pico-8 play session: mixed d-pad (fixed 12-tick cycle)

[t = 2 s] mixed d-pad (1.2s cycle ×~1): → ← ↑ ↓ + 🅾/❎ taps, ~2s
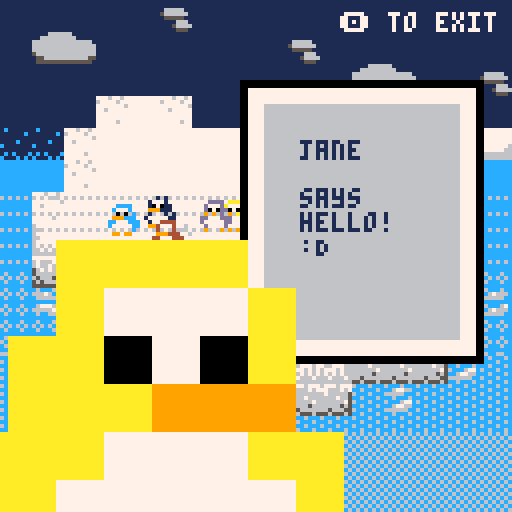
[t = 4 s] mixed d-pad (1.2s cycle ×~3): → ← ↑ ↓ + 🅾/❎ taps, ~4s
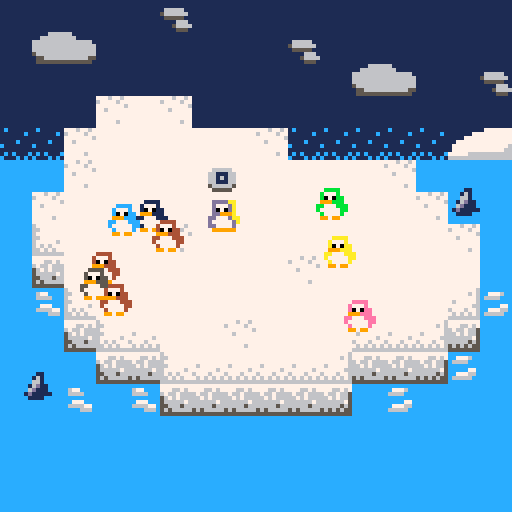
[t = 6 s] mixed d-pad (1.2s cycle ×~5): → ← ↑ ↓ + 🅾/❎ taps, ~6s
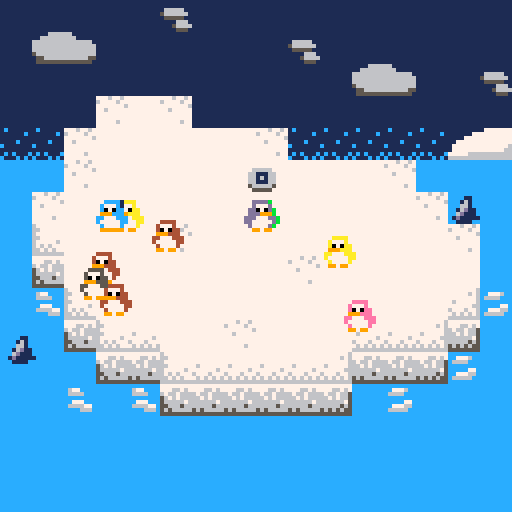
[t = 8 s] mixed d-pad (1.2s cycle ×~6): → ← ↑ ↓ + 🅾/❎ taps, ~8s
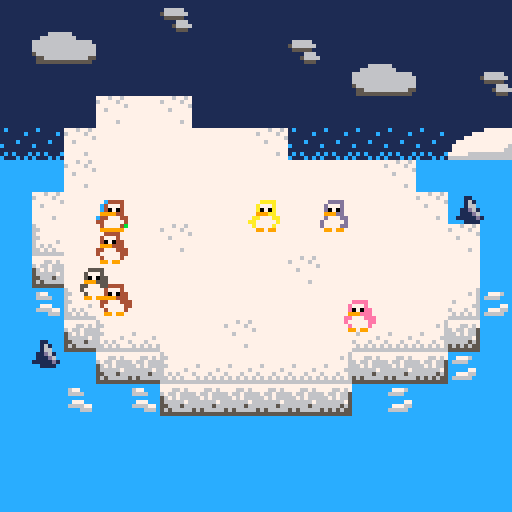

pico-8 cartridge
version 42
__lua__

function _init()
	-- setting map transparency
	palt(0, false)
	palt(15, true)

	-- set flag 1 on sprite 62 (light blue water)
	fset(62, 1, true)  


	p = {
		x = 50,
		y = 50, 
		sprite = 1,
		spr_frames = {1, 2},
		anim_index = 0,
		anim_timer = 0,
		anim_speed = 8,
		state = "still",
		face_right = false,
		speed = 2
	}

	npcs = {}
	npc_count = 10
	npc_names = {"joe", "bob", "mary", "jane"}
	npc_colors = {3, 4, 5, 6, 7, 8, 9, 10}
	npc_index = 1
	for i = 1, npc_count do
		create_npc(i, rnd(npc_colors), rnd(npc_names), 16 + rnd(80), 35 + 4 * i)
	end

	-- give sharks starting target to swim to
	sharks = {
		{
			x = 7, y = 100, 
			target_x = 7, target_y = 100, 
			speed = 0.4, 
			sprite = 17, flip = false
		},
		{
			x = 118, y = 45, 
			target_x = 118, target_y = 45, 
			speed = 0.2, 
			sprite = 17, flip = false
		}
	}

	statex = "walking"
	closest = npcs[0]
	talk_range = 6

	_upd = u_walking_around
	_drw = d_walking_around
	offset = 0
	
	-- universal animation timers for ui
	ui_anim_timer = 0
	ui_anim_speed = 12
	ui_offset = 0
end

function _update()
	_upd()
end


function _draw()
	_drw()
end


-->8
-- states --


function u_walking_around()
	p_move()
	npcs_move()
	sharks_move()

	closest = get_nearest_npc()
	if closest != "none" then
		if btnp(🅾️) then
		state = "talking"
		_upd = u_dialogue
		_drw = d_dialogue
		end
	end

	if btnp(❎) then
		npcs[npc_index].is_unlocked = true
		npcs[npc_index].state = "move"
		npc_index += 1
		trigger_shake()
		
	end
end


function u_dialogue()
	if btnp(🅾️) then
		_upd = u_walking_around
		_drw = d_walking_around
	end
end


function ready_to_shake()
	for i = 1, npc_count do 
		if not npcs[i].is_unlocked then 
			return false 
		end
	end 
	return true 
end


function trigger_shake()
	if ready_to_shake() then 
		offset = 1
		_upd = u_tip_iceberg
	end
end


function u_tip_iceberg()
	screen_shake()
end

function u_end_game()
	cls()
end



-->8
-- helper / reusable functions --
function dst(o1, o2)
 	return sqrt(sqr(o1.x - o2.x) + sqr(o1.y - o2.y))
end


function sqr(x) 
	return x * x 
end



-->8
-- movement functions --
function on_iceberg(new_x, new_y, flag)
	local tile_x = new_x / 8
	local tile_y = new_y / 8
  return fget(mget(tile_x,tile_y), flag)
end


function shark_fully_in_water(x, y)
	-- can adjust padding, but for now 0 seems best?
	local padding = 0 

    return on_water(x + padding, y + padding) and
           on_water(x + 7 - padding, y + padding) and
           on_water(x + padding, y + 7 - padding) and
           on_water(x + 7 - padding, y + 7 - padding)
end


function on_water(new_x, new_y)
	local tile_x = new_x / 8
	local tile_y = new_y / 8

	-- flag 1 means water (light blue pixels)
    return fget(mget(tile_x, tile_y), 1) 
end


function random_water_position()
	-- get new target for sharks 
    local new_x, new_y
    repeat
        new_x = flr(rnd(128))
        new_y = flr(rnd(128))
    until on_water(new_x, new_y)
    return new_x, new_y
end


function get_nearest_npc()
	local min_dist = 32000

	for i = 1, npc_count do 
		curr_dist = dst(p, npcs[i])
		min_dist = min(min_dist, curr_dist)

		if min_dist == curr_dist do 
			closest = npcs[i]
		end
	end
	if min_dist > talk_range then
		closest = "none"
	end

	return closest
end


function p_move()
	if btn() != 0 then
		p.state = "move"
		new_x = p.x
		new_y = p.y
		if btn(⬅️) then
			new_x = p.x - 1
			p.face_right = false
		end
		if btn(➡️) then
			new_x = p.x + 1
			p.face_right = true
		end
		if btn(⬆️) then
			new_y = p.y -1
		end
		if btn(⬇️) then
			new_y = p.y + 1
		end
		if on_iceberg(new_x + 4, new_y + 4, 0) then
			-- only update p position if on iceberg
			p.x = new_x
			p.y = new_y
		else 
			print("not on iceberg")
		end
	else
		p.state = "still"
		print("no input")
	end
end


function npcs_move()
	for i = 1, npc_count do
		if npcs[i].is_unlocked then 
			if npcs[i].x < npcs[i].target_x then 
				npcs[i].x += npcs[i].dx
			end	
			if npcs[i].x > npcs[i].target_x then 
				npcs[i].x -= npcs[i].dx
			end	
			if npcs[i].y < npcs[i].target_y then 
				npcs[i].y += npcs[i].dy
			end	
			if npcs[i].y > npcs[i].target_y then 
				npcs[i].y -= npcs[i].dy
			end	
		end
	end
end


function sharks_move()
    for shark in all(sharks) do
		-- get distance to target, swim there, then pick new one
        local dx = shark.target_x - shark.x
        local dy = shark.target_y - shark.y
        local dist = sqrt(dx * dx + dy * dy)

        if dist < 1 then
            shark.target_x, shark.target_y = random_water_position()
        else
            local vx = (dx / dist) * shark.speed
            local vy = (dy / dist) * shark.speed

            local new_x = shark.x + vx
            local new_y = shark.y + vy

            -- check full shark sprite inside water
            if shark_fully_in_water(new_x, new_y) then
                shark.x = new_x
                shark.y = new_y

                -- flip sprite if changing direction
                shark.flip = vx > 0
            else
                shark.target_x, shark.target_y = random_water_position()
            end
        end
    end
end


-->8
-- drawing functions --

function d_walking_around()
	-- ui animation timer
	ui_anim_timer += 1
	if ui_anim_timer >= ui_anim_speed then
		ui_anim_timer = 0
		ui_offset = (ui_offset + 1) % 2
	end
	
	cls()
	map()
	draw_penguins()
 draw_sharks()

	if closest != "none" then
			draw_talk_hint()
	end
end

function d_dialogue()
		-- ui animation timer
	ui_anim_timer += 1
	if ui_anim_timer >= ui_anim_speed then
		ui_anim_timer = 0
		ui_offset = (ui_offset + 1) % 2
	end
	
	cls()
	map()
	draw_penguins()
 draw_sharks()
 
 draw_textbox(closest)
	draw_big_penguin(closest)
	
	print("🅾️ to exit", 85, 2+ui_offset, 7)
end

function d_end_game()
	cls()
	print("you tipped the iceberg!", 30,30, 7)
end


function draw_penguins()
-- layers sprite drawing based on y position
p_drawn = false
	for i = 1, npc_count do
		if npcs[i].y > p.y and not p_drawn then
				//spr(p.sprite, p.x, p.y)
				anim_peng(p)
				p_drawn = true
		end
		//spr(npcs[i].sprite, npcs[i].x, npcs[i].y)
		anim_peng(npcs[i])
	end
	if not p_drawn then
		//spr(p.sprite, p.x, p.y)
		anim_peng(p)
	end
end


function draw_talk_hint()
	local x = closest.x
	local y = closest.y - 10 + ui_offset
	
	spr(36, x, y)
end


function draw_sharks()
    for shark in all(sharks) do
        spr(shark.sprite, shark.x, shark.y, 1, 1, shark.flip, false)
    end
end


function anim_peng(peng)
	if peng.state == "still" then
			spr(peng.spr_frames[1], peng.x, peng.y, 1,1,peng.face_right)
	else
		peng.anim_timer += 1
		if peng.anim_timer >= peng.anim_speed then
			peng.anim_index = (peng.anim_index + 1) % 2
			peng.anim_timer = 0
		end
		
		spr(peng.spr_frames[peng.anim_index+1], peng.x, peng.y, 1,1,peng.face_right)
	end
end


function screen_shake()
	local grow = 1.05
	local offset_x = 4 - rnd(8)
	local offset_y = 4 - rnd(8)
	
	offset_x *= offset
	offset_y *= offset
	
	camera(offset_x,offset_y)
	
	offset *= grow
	
	if offset >= 20 then
		_upd = u_end_game
		_drw = d_end_game
	end
end


function draw_textbox(peng)
	-- dithering background
	fillp(▒)
	rectfill(0, 128, 128, 108, 6)
	
	fillp(░)
	rectfill(0,108, 128, 88,6)
	
	fillp(☉)
	rectfill(0,88, 128, 68,6)
	
	fillp(…)
	rectfill(0,68, 128, 48,6)

	fillp(⬅️)
	-- generate rectangle (0 == index of black color)
	rectfill(60, 20, 120, 90, 0)
	rectfill(62, 22, 118, 88, 7)
	rectfill(66, 26, 114, 84, 6)

	print(peng.name, 75, 35, 1)
	print("")
	print("says") 
	print("hello!")
	print(":D")
end	


function draw_big_penguin(peng)
	-- identify sprite location in grid, then scale size
	local sx = (peng.spr_frames[1] % 16) * 8
	local sy = (peng.spr_frames[1] \ 16) * 8	
	sspr(sx, sy, 8, 8, -10, 60, 96, 96, true, false)
end


-->8
-- init functions --

function create_npc(id,sprite,name,x,y)
	local npc = {
		id = id,
		sprite = sprite,
		spr_frames = {sprite, sprite + 16},
		anim_timer = 0,
		anim_speed = 8,
		anim_index = 0,
		face_right = false,
		state = "still",
		name = name,
		x = x,
		y = y,
		dx = 1,
		dy = 1,
		target_x = 25, 
		target_y = 50,
		is_unlocked = false
	}

	add(npcs, npc)
end
__gfx__
00000000ffddddfffffddddfffeeeeffff3333ffffbbbbffff1111ffffccccffffaaaaffff5555ffff4444ff6611111111116666111111117777777667777777
00000000fd777dffffd777dffe777efff37773fffb777bfff17771fffc777cfffa777afff57775fff47774ff6661111111666666111111117777767666777777
00700700fd070ddfffd070dffe070eeff307033ffb070bbff107011ffc070ccffa070aaff507055ff407044f6666666166666666166666117777777667777777
00077000f999dddfff999ddff999eeeff999333ff999bbbff999111ff999cccff999aaaff999555ff999444f6666666666666666566666617677777666777777
00077000dd777dddffd777ddee777eee33777333bb777bbb11777111cc777cccaa777aaa55777555447774446666666666666666155555117777776667777767
00700700d77777ddfd77777de77777ee37777733b77777bb17777711c77777cca77777aa57777755477777446666666656666666111166616777677667676777
00000000fd7777dffd7777ddfe7777eff377773ffb7777bff177771ffc7777cffa7777aff577775ff477774f6666665515566666111566667676767666767677
00000000f99f99ffff99f99ff99f99fff99f99fff99f99fff99f99fff99f99fff99f99fff99f99fff99f99ff5555555115555555111155516666666666666666
00000000ffffffff00000000fffeeeeffff3333ffffbbbbffff1111ffffccccffffaaaaffff5555ffff4444f000000000000000017777777cccccccc77767767
00000000ffff11ff00000000ffe777efff37773fffb777bfff17771fffc777cfffa777afff57775fff47774f000000000000000077777777cc7776cc67777677
00000000fff161ff00000000ffe070efff30703fffb070bfff10701fffc070cfffa070afff50705fff40704f000000000000000077777777c6666ccc77777776
00000000fff661ff00000000ff999eefff99933fff999bbfff99911fff999ccfff999aafff99955fff99944f000000000000000077777777cccccccc77677777
00000000ff16d11f00000000ffe777eeff377733ffb777bbf1177711fcc777ccfaa777aaf5577755f4477744000000000000000077777776ccccc77c77777777
00000000ff6d111f00000000fe77777ef3777773fb77777b11777771cc77777caa77777a5577777544777774000000000000000077777766cc77766c77777777
00000000f1d1111100000000fe7777eef3777733fb7777bbf177771ffc7777cffa7777aff577775ff477774f000000000000000066666666c66666cc77777677
00000000cc1111cc00000000ff99f99fff99f99fff99f99fff99f99fff99f99fff99f99fff99f99fff99f99f000000000000000066666666cccccccc77777777
00000000ccccccccfccccccfffffffffffffffff000000000000000000000000000000000000000000000000666666661c11111111111111cccccccc77777777
0000000000000000c777776cfcccccfff66666ff00000000000000000000000000000000000000000000000066677676111111c111111177c677cccc77777777
0000000000000000c77cc66ccc777ccf6611166f000000000000000000000000000000000000000000000000767767771111111111117777c6666ccc77777777
0000000000000000c7c77c6ccc7c7ccf6616166f000000000000000000000000000000000000000000000000776767671111c11111777777cccccccc76777777
0000000000000000c7c76c6ccc777ccf6611166f00000000000000000000000000000000000000000000000067777766c111111117777777cc777ccc77777767
0000000000000000c76cc66c1ccccc1f5666665f000000000000000000000000000000000000000000000000666665661111111117777777c666677c67776777
0000000000000000c666666cf11111fff55555ff000000000000000000000000000000000000000000000000565666661c1c111c77777666cccc666c76767676
0000000000000000fccccccfffffffffffffffff00000000000000000000000000000000000000000000000055555555c111c1c166666666cccccccc66666666
0000000000000000000000000000000000000000000000000000000000000000000000000000000077777777777777777777777711111111cccccccc77777777
0000000000000000000000000000000000000000000000000000000000000000000000000000000077766767777667677776676711111111cccccccc77777777
0000000000000000000000000000000000000000000000000000000000000000000000000000000067667665676676666766766611111111cccccccc77777777
0000000000000000000000000000000000000000000000000000000000000000000000000000000066767665567676666676766611111111cccccccc77777777
0000000000000000000000000000000000000000000000000000000000000000000000000000000066666675566666766666667611111111cccccccc77777777
0000000000000000000000000000000000000000000000000000000000000000000000000000000066666565556665666666656611111111cccccccc77777777
0000000000000000000000000000000000000000000000000000000000000000000000000000000056565655565666665656666611111111cccccccc77777777
0000000000000000000000000000000000000000000000000000000000000000000000000000000055555555555555555555555511111111cccccccc77777777
__gff__
0000000000000000000000000000010100000000000000000000000000000001000000000000000000000000000000010000000000000000000000000000000100000000000000000000000000000000000000000000000000000000000000000000000000000000000000000000000000000000000000000000000000000000
0000000000000000000000000000000000000000000000000000000000000000000000000000000000000000000000000000000000000000000000000000000000000000000000000000000000000000000000000000000000000000000000000000000000000000000000000000000000000000000000000000000000000000
__map__
3d3d3d3d3d0d3d3d3d3d3d3d3d3d3d3d00000000000000000000000000000000000000000000000000000000000000000000000000000000000000000000000000000000000000000000000000000000000000000000000000000000000000000000000000000000000000000000000000000000000000000000000000000000
3d0c0b3d3d3d3d3d3d0d3d3d3d3d3d3d00000000000000000000000000000000000000000000000000000000000000000000000000000000000000000000000000000000000000000000000000000000000000000000000000000000000000000000000000000000000000000000000000000000000000000000000000000000
3d3d3d3d3d3d3d3d3d3d3d0c0b3d3d0d00000000000000000000000000000000000000000000000000000000000000000000000000000000000000000000000000000000000000000000000000000000000000000000000000000000000000000000000000000000000000000000000000000000000000000000000000000000
3d3d3d1f3f1f3d3d3d3d3d3d3d3d3d3d00000000000000000000000000000000000000000000000000000000000000000000000000000000000000000000000000000000000000000000000000000000000000000000000000000000000000000000000000000000000000000000000000000000000000000000000000000000
2c2c1f3f3f3f3f3f1f2c2c2c2c2c2d1d00000000000000000000000000000000000000000000000000000000000000000000000000000000000000000000000000000000000000000000000000000000000000000000000000000000000000000000000000000000000000000000000000000000000000000000000000000000
3e3e1f3f3f3f3f3f3f3f3f3f1f3e3e3e00000000000000000000000000000000000000000000000000000000000000000000000000000000000000000000000000000000000000000000000000000000000000000000000000000000000000000000000000000000000000000000000000000000000000000000000000000000
3e1f3f3f3f3f3f3f3f3f3f3f3f1f3e3e00000000000000000000000000000000000000000000000000000000000000000000000000000000000000000000000000000000000000000000000000000000000000000000000000000000000000000000000000000000000000000000000000000000000000000000000000000000
3e0f3f3f3f1f3f3f3f3f3f3f3f3f1f3e00000000000000000000000000000000000000000000000000000000000000000000000000000000000000000000000000000000000000000000000000000000000000000000000000000000000000000000000000000000000000000000000000000000000000000000000000000000
3e3b3f3f3f3f3f3f3f1f3f3f3f3f3f3e00000000000000000000000000000000000000000000000000000000000000000000000000000000000000000000000000000000000000000000000000000000000000000000000000000000000000000000000000000000000000000000000000000000000000000000000000000000
3e2e0f3f3f3f3f3f3f3f3f3f3f3f0e1e00000000000000000000000000000000000000000000000000000000000000000000000000000000000000000000000000000000000000000000000000000000000000000000000000000000000000000000000000000000000000000000000000000000000000000000000000000000
3e3e3b0f2f3f3f1f3f3f3f2f2f0e3a3e00000000000000000000000000000000000000000000000000000000000000000000000000000000000000000000000000000000000000000000000000000000000000000000000000000000000000000000000000000000000000000000000000000000000000000000000000000000
3e3e3e3b3c0f2f2f2f2f0e3c3c3a1e3e00000000000000000000000000000000000000000000000000000000000000000000000000000000000000000000000000000000000000000000000000000000000000000000000000000000000000000000000000000000000000000000000000000000000000000000000000000000
3e3e2e3e2e3b3c3c3c3c3a3e1e3e3e3e00000000000000000000000000000000000000000000000000000000000000000000000000000000000000000000000000000000000000000000000000000000000000000000000000000000000000000000000000000000000000000000000000000000000000000000000000000000
3e3e3e3e3e3e3e3e3e3e3e3e3e3e3e3e00000000000000000000000000000000000000000000000000000000000000000000000000000000000000000000000000000000000000000000000000000000000000000000000000000000000000000000000000000000000000000000000000000000000000000000000000000000
3e3e3e3e3e3e3e3e3e3e3e3e3e3e3e3e00000000000000000000000000000000000000000000000000000000000000000000000000000000000000000000000000000000000000000000000000000000000000000000000000000000000000000000000000000000000000000000000000000000000000000000000000000000
3e3e3e3e3e3e3e3e3e3e3e3e3e3e3e3e00000000000000000000000000000000000000000000000000000000000000000000000000000000000000000000000000000000000000000000000000000000000000000000000000000000000000000000000000000000000000000000000000000000000000000000000000000000
